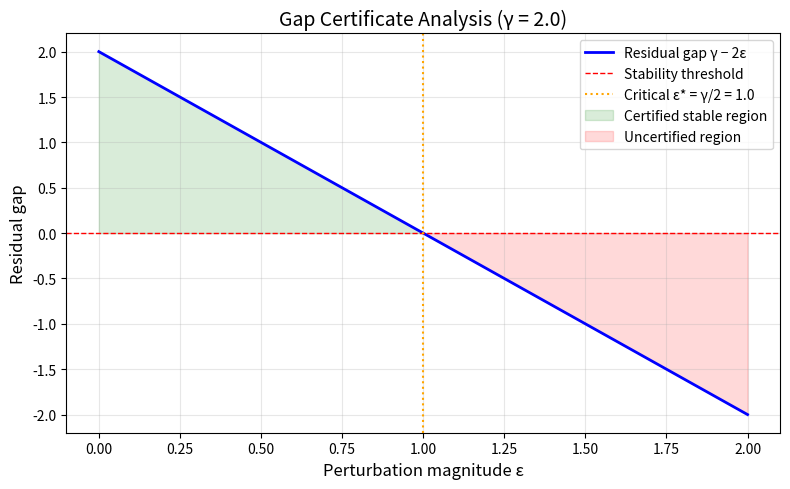

Write Python code to recreate this figure.
import matplotlib
matplotlib.use('Agg')
import matplotlib.pyplot as plt
import numpy as np

def round_loser(active, scores):
    return min(active, key=lambda i: scores[i])

def elimination_gap_certificate(active, scores):
    active = list(active)
    min_gap = float('inf')
    while len(active) > 1:
        loser = round_loser(active, scores)
        gap = min(scores[j] - scores[loser] for j in active if j != loser)
        min_gap = min(min_gap, gap)
        active.remove(loser)
    return min_gap

scores = [1.0, 4.0, 6.0, 10.0]
candidates = [0, 1, 2, 3]
gamma = elimination_gap_certificate(candidates, scores)

eps_range = np.linspace(0, gamma, 200)
residual = gamma - 2 * eps_range

fig, ax = plt.subplots(figsize=(8, 5))
ax.plot(eps_range, residual, 'b-', linewidth=2, label='Residual gap γ − 2ε')
ax.axhline(y=0, color='r', linestyle='--', linewidth=1, label='Stability threshold')
ax.axvline(x=gamma/2, color='orange', linestyle=':', linewidth=1.5,
           label=f'Critical ε* = γ/2 = {gamma/2:.1f}')
ax.fill_between(eps_range, residual, 0, where=(residual > 0),
                alpha=0.15, color='green', label='Certified stable region')
ax.fill_between(eps_range, residual, 0, where=(residual <= 0),
                alpha=0.15, color='red', label='Uncertified region')
ax.set_xlabel('Perturbation magnitude ε', fontsize=12)
ax.set_ylabel('Residual gap', fontsize=12)
ax.set_title(f'Gap Certificate Analysis (γ = {gamma:.1f})', fontsize=14)
ax.legend(fontsize=10)
ax.grid(True, alpha=0.3)
plt.tight_layout()
plt.savefig('gap_vs_perturbation.png', dpi=150)
print('Saved gap_vs_perturbation.png')
